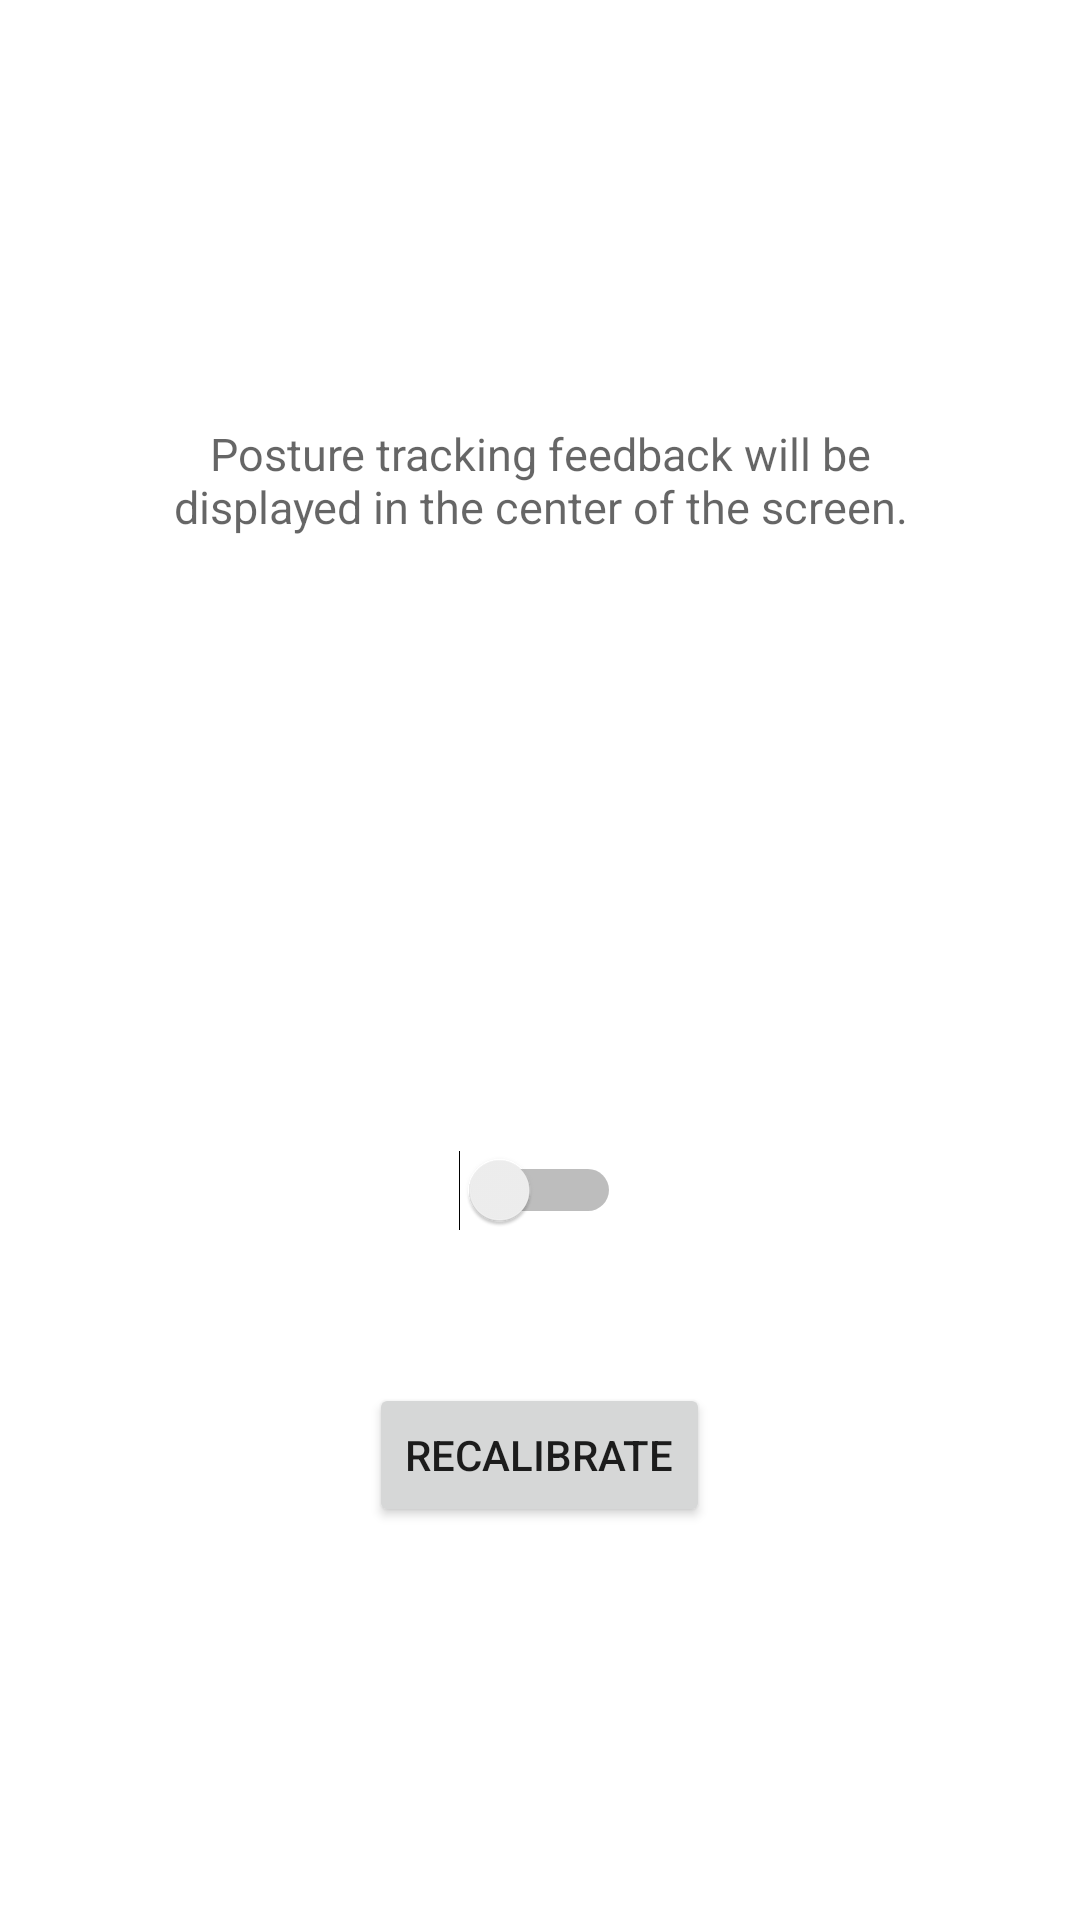

Here is an Android app screen rendered from its layout file. Give the layout XML and the strings, colors and styles it references.
<!-- AndroidManifest.xml: application theme AppTheme -->
<!-- res/layout/activity_tracking.xml -->
<FrameLayout xmlns:android="http://schemas.android.com/apk/res/android"
    xmlns:tools="http://schemas.android.com/tools"
    android:id="@+id/container"
    android:layout_width="match_parent"
    android:layout_height="match_parent"
    tools:context="com.headupbeta.TrackingActivity"
    tools:ignore="MergeRootFrame" >
	     <LinearLayout
        android:id="@+id/camera_preview"
        android:layout_width="2px"
        android:layout_height="2px"
        android:layout_weight="1" 
        android:orientation="vertical"/>
    <TextView
        android:id="@+id/textView1"
        android:layout_width="276dp"
        android:layout_height="wrap_content"
        android:layout_gravity="center"
        android:layout_marginBottom="160dp"
        android:gravity="center"
        android:text="Posture tracking feedback will be displayed in the center of the screen."
        android:textAppearance="?android:attr/textAppearanceMedium"
        android:textSize="15dp" />

    <Button
        android:id="@+id/recalibrate"
        android:layout_width="wrap_content"
        android:layout_height="wrap_content"
        android:layout_gravity="center"
        android:layout_marginTop="165dp"
        android:text="Recalibrate" />

    <Switch
        android:id="@+id/switch1"
        android:layout_width="wrap_content"
        android:layout_height="wrap_content"
        android:layout_gravity="center"
        android:layout_marginTop="77dp"
        android:text="" />
	
    <TextView
        android:id="@+id/middlefeedback"
        android:layout_width="wrap_content"
        android:layout_height="wrap_content"
        android:text=""
        android:layout_gravity="center"
        android:layout_marginBottom="35dp"
        android:textAppearance="?android:attr/textAppearanceLarge" />

</FrameLayout>
<!-- resources referenced by this layout -->
<resources>

</resources>
